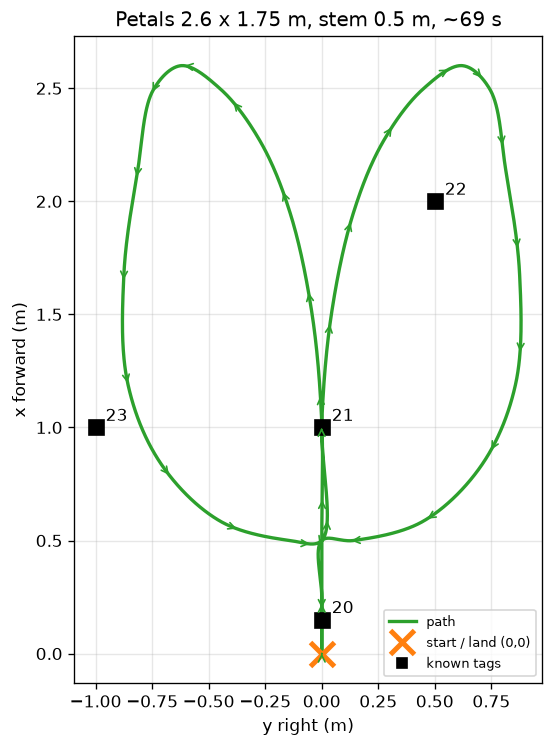

The table this chart was drawn from, first rows:
# Two-petal trajectory from make_petals.…, y right, from the start point)
# petals 2.6 m long x 1.75 m wide, stem 0.5 m
# 11.02 m, 61.5 s, dt 0.100 s
t, x, y, z
0.000, 0.0000, 0.0000, 0
0.100, 0.0014, 0.0000, 0
0.200, 0.0028, 0.0000, 0
0.300, 0.0042, 0.0000, 0
0.400, 0.0066, 0.0000, 0
0.500, 0.0100, 0.0000, 0
0.600, 0.0144, 0.0000, 0
0.700, 0.0196, 0.0000, 0
0.800, 0.0256, 0.0000, 0
0.900, 0.0324, 0.0000, 0
1.000, 0.0400, 0.0000, 0
1.100, 0.0484, 0.0000, 0
1.200, 0.0576, 0.0000, 0
1.300, 0.0676, 0.0000, 0
1.400, 0.0784, 0.0000, 0
1.500, 0.0900, 0.0000, 0
1.600, 0.1024, 0.0000, 0
1.700, 0.1156, 0.0000, 0
1.800, 0.1296, 0.0000, 0
1.900, 0.1444, 0.0000, 0
2.000, 0.1600, 0.0000, 0
2.100, 0.1764, 0.0000, 0
2.200, 0.1936, 0.0000, 0
2.300, 0.2116, 0.0000, 0
2.400, 0.2304, 0.0000, 0
2.500, 0.2500, 0.0000, 0
2.600, 0.2704, 0.0000, 0
2.700, 0.2916, 0.0000, 0
2.800, 0.3136, 0.0000, 0
2.900, 0.3364, 0.0000, 0
3.000, 0.3600, 0.0000, 0
3.100, 0.3844, 0.0000, 0
3.200, 0.4096, 0.0000, 0
3.300, 0.4356, 0.0000, 0
3.400, 0.4624, 0.0000, 0
3.500, 0.4900, 0.0000, 0
3.600, 0.5184, 0.0000, 0
3.700, 0.5476, 0.0002, 0
3.800, 0.5771, 0.0005, 0
3.900, 0.6066, 0.0009, 0
4.000, 0.6361, 0.0013, 0
4.100, 0.6656, 0.0018, 0
4.200, 0.6951, 0.0022, 0
4.300, 0.7246, 0.0026, 0
4.400, 0.7541, 0.0029, 0
4.500, 0.7836, 0.0032, 0
4.600, 0.8131, 0.0034, 0
4.700, 0.8426, 0.0034, 0
4.800, 0.8721, 0.0034, 0
4.900, 0.9016, 0.0032, 0
5.000, 0.9311, 0.0028, 0
5.100, 0.9606, 0.0022, 0
5.200, 0.9901, 0.0014, 0
5.300, 1.02, 0.0002, 0
5.400, 1.049, -0.0011, 0
5.500, 1.079, -0.0026, 0
5.600, 1.108, -0.0042, 0
... 560 more rows
